15-way image classification set "dataset_split" from GitHub (Ibad2004/plant_Disease_detection); label vocabulary: pepper bell bacterial spot, pepper bell healthy, potato early blight, potato late blight, potato healthy, tomato bacterial spot, tomato early blight, tomato late blight, tomato leaf mold, tomato septoria leaf spot, tomato two-spotted spider mite, tomato target spot, tomato yellow leaf curl virus, tomato mosaic virus, tomato healthy.

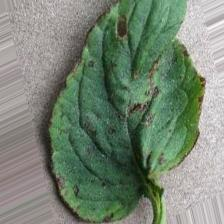
Label: tomato bacterial spot

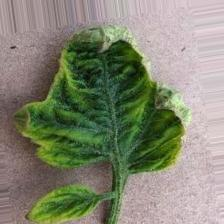
Label: tomato yellow leaf curl virus

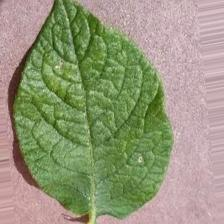
Label: potato healthy

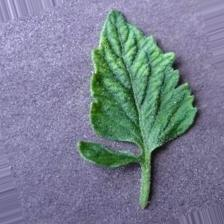
Label: tomato mosaic virus

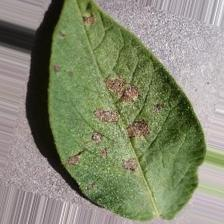
Label: potato early blight

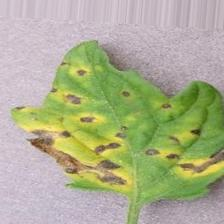
Label: tomato septoria leaf spot
